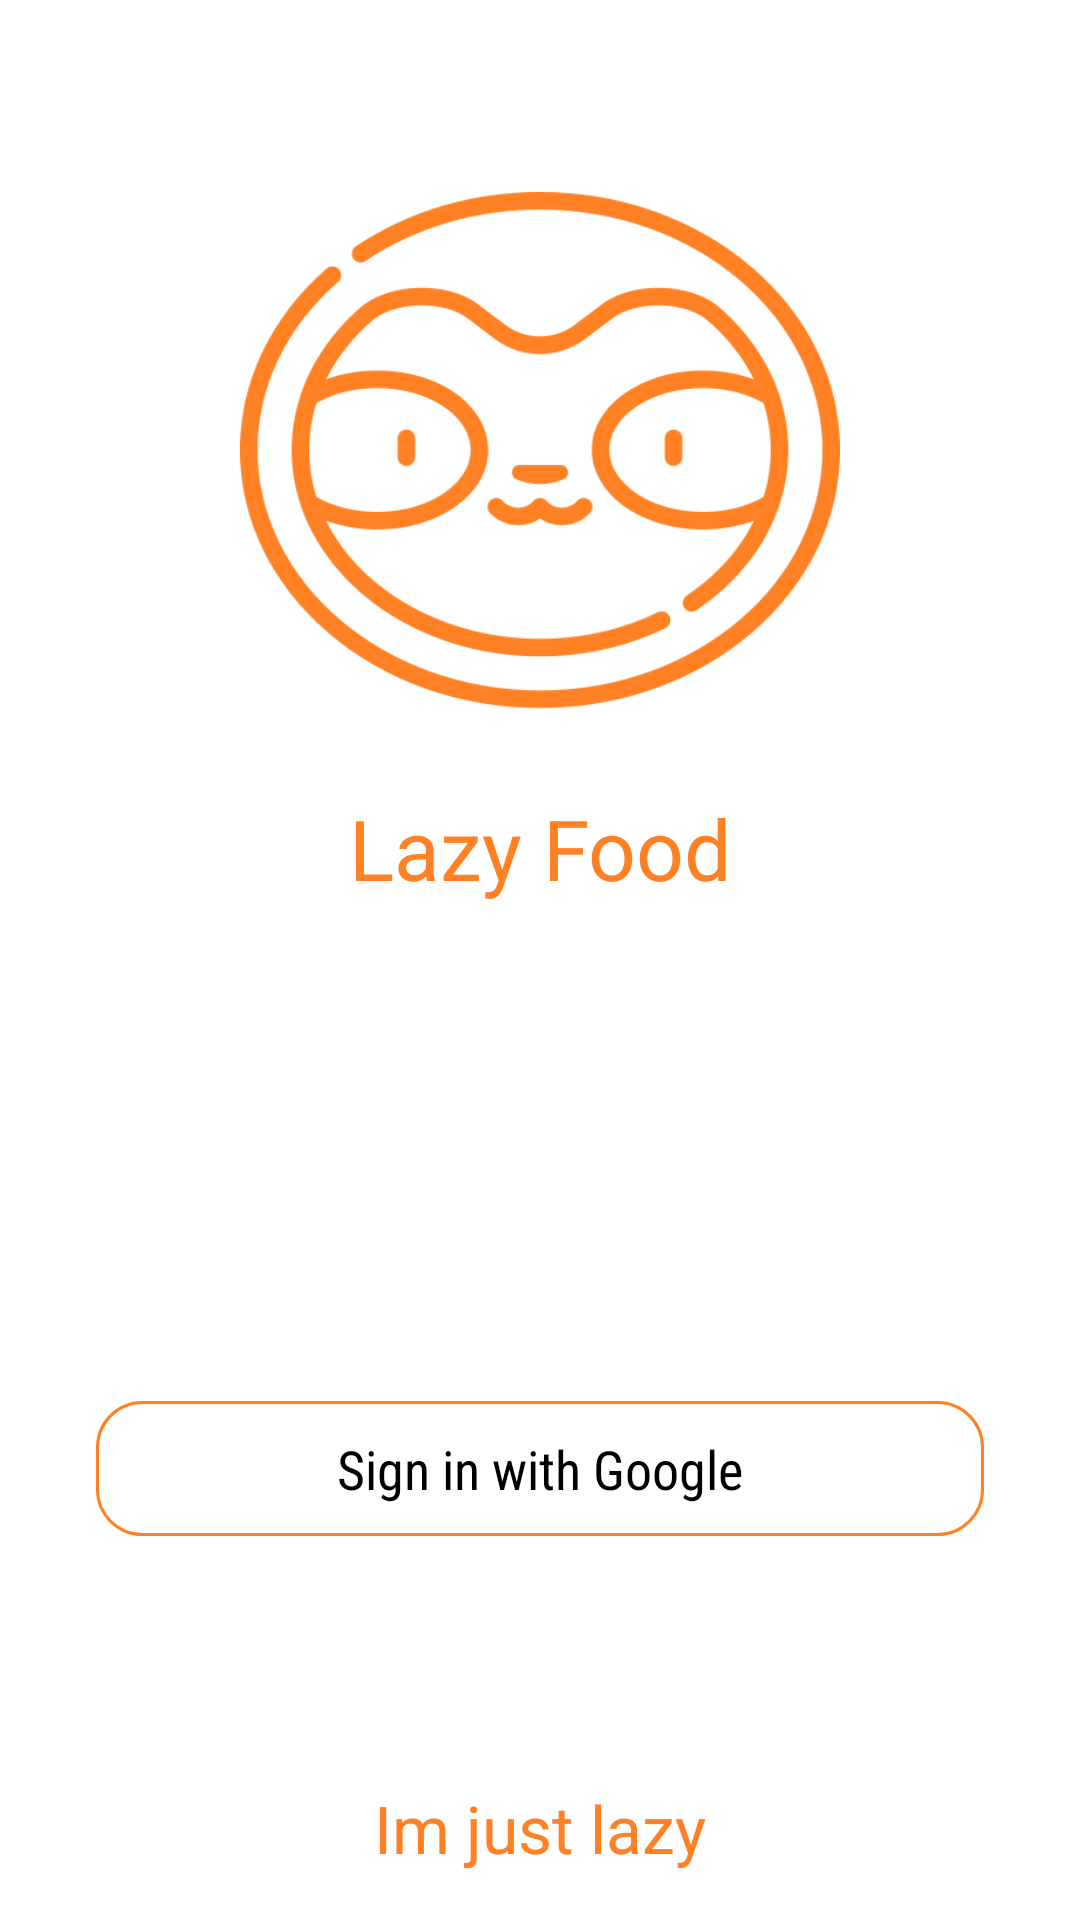

Layout XML and referenced resources for this Android screen:
<!-- AndroidManifest.xml: application theme Theme.Recipe -->
<!-- res/layout/activity_login.xml -->
<?xml version="1.0" encoding="utf-8"?>
<androidx.constraintlayout.widget.ConstraintLayout xmlns:android="http://schemas.android.com/apk/res/android"
    xmlns:app="http://schemas.android.com/apk/res-auto"
    xmlns:tools="http://schemas.android.com/tools"
    android:layout_width="match_parent"
    android:layout_height="match_parent"
    tools:context=".Login">

    <ImageView
        android:id="@+id/imageButton"
        android:layout_width="200dp"
        android:layout_height="200dp"
        android:layout_marginTop="64dp"
        android:background="@android:color/transparent"
        android:scaleType="centerInside"
        android:src="@drawable/sloth"
        app:layout_constraintEnd_toEndOf="parent"
        app:layout_constraintStart_toStartOf="parent"
        app:layout_constraintTop_toTopOf="parent" />


    <TextView
        android:layout_width="wrap_content"
        android:layout_height="wrap_content"
        android:text="Lazy Food"
        android:textColor="@color/orange"
        android:textSize="28sp"
        app:layout_constraintEnd_toEndOf="parent"
        app:layout_constraintStart_toStartOf="parent"
        app:layout_constraintTop_toBottomOf="@+id/imageButton" />


    <TextView
        android:id="@+id/login_txt_msg"
        android:layout_width="wrap_content"
        android:layout_height="wrap_content"
        android:layout_marginBottom="16dp"
        android:text="Im just lazy"
        android:textColor="@color/orange"
        android:textSize="22sp"
        app:layout_constraintBottom_toBottomOf="parent"
        app:layout_constraintEnd_toEndOf="parent"
        app:layout_constraintStart_toStartOf="parent" />

    <androidx.constraintlayout.widget.ConstraintLayout
        android:id="@+id/login_btn_google_Login"
        android:layout_width="0dp"
        android:layout_height="45dp"
        android:layout_marginStart="32dp"
        android:layout_marginEnd="32dp"
        android:layout_marginBottom="128dp"
        android:background="@drawable/custome_input_box_white"
        app:layout_constraintBottom_toBottomOf="parent"
        app:layout_constraintEnd_toEndOf="parent"
        app:layout_constraintStart_toStartOf="parent">

        <ImageView
            android:id="@+id/imageView"
            android:layout_width="30dp"
            android:layout_height="30dp"
            android:layout_marginEnd="24dp"
            android:src="@drawable/google_symbol"
            app:layout_constraintBottom_toBottomOf="parent"
            app:layout_constraintEnd_toStartOf="@+id/textView2"
            app:layout_constraintTop_toTopOf="parent" />


        <TextView
            android:id="@+id/textView2"
            android:layout_width="wrap_content"
            android:layout_height="wrap_content"
            android:fontFamily="sans-serif-condensed"
            android:text="Sign in with Google"
            android:textColor="@android:color/black"
            android:textSize="18sp"
            app:layout_constraintBottom_toBottomOf="parent"
            app:layout_constraintEnd_toEndOf="parent"
            app:layout_constraintStart_toStartOf="parent"
            app:layout_constraintTop_toTopOf="parent" />


    </androidx.constraintlayout.widget.ConstraintLayout>

</androidx.constraintlayout.widget.ConstraintLayout>
<!-- resources referenced by this layout -->
<resources>
  <color name="orange">#ff8124</color>
  <!-- drawable custome_input_box_white (drawable-v24) -->
  <?xml version="1.0" encoding="utf-8"?>
  <shape xmlns:android="http://schemas.android.com/apk/res/android"
      android:shape="rectangle">
      <corners android:radius="15dp" />
      <stroke
          android:width="1dp"
          android:color="@color/orange" />
      <solid android:color="@android:color/white"/>
  </shape>
  <!-- drawable sloth: png bitmap (drawable-v24, 38876 bytes) -->
  <style name="Theme.Recipe" parent="Theme.MaterialComponents.DayNight.NoActionBar">
          
          <item name="colorPrimary">#7F000000</item>
          <item name="colorPrimaryVariant">#7FFFFFFF</item>
  
  
          <item name="android:statusBarColor" tools:targetApi="l">#000000</item>
          
      </style>
</resources>
